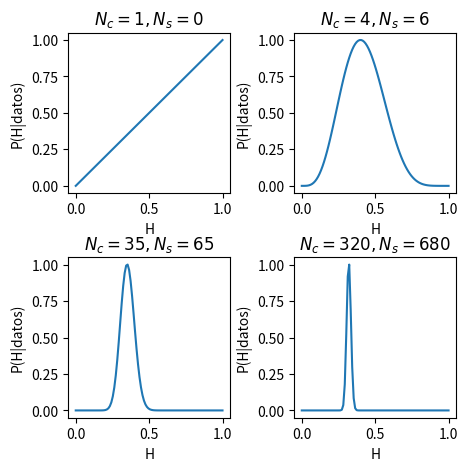
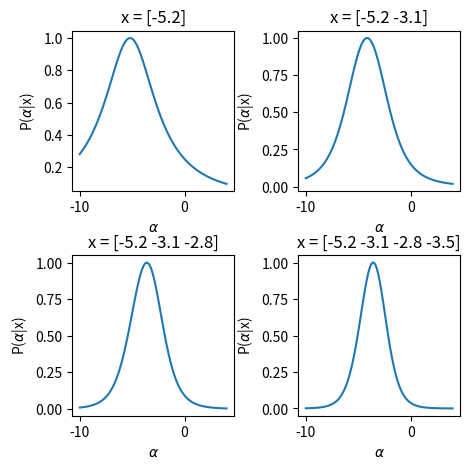
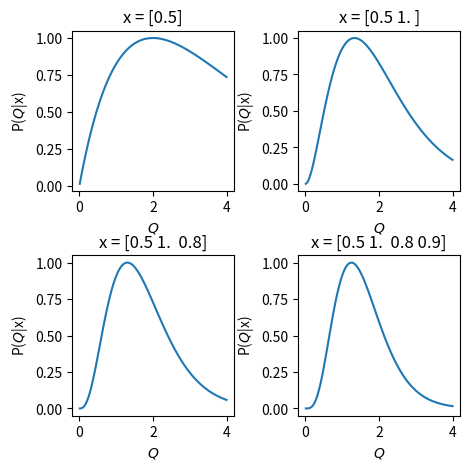

These charts were generated, in order, by the following Python code:
import numpy as np
import matplotlib.pyplot as plt

# 1. (10 puntos) Reproducir la Figura 2.1 del capítulo 2 del libro de Sivia, 
# pero usando los siguientes cuatro casos 
# {N_cara=1, N_sello=0},{ N_cara=4, N_sello=6}, 
# {N_cara=35, N_sello=65}, {N_cara=320, N_sello=680}.

def proba_h(h, cara):
    if cara==0:
        return h
    if cara==1:
        return 1-h
def likelihood(n_cara, n_sello, n_points=100):
    h = np.linspace(0,1, n_points)
    l = np.ones(n_points)
    for i in range(n_cara):
        l = l * proba_h(h, 0)
    for i in range(n_sello):
        l = l * proba_h(h, 1)
    return h, l

def plot_likelihood(n_cara, n_sello):
    h, l = likelihood(n_cara, n_sello)
    plt.plot(h, l/l.max())
    plt.xlabel("H")
    plt.ylabel("P(H|datos)")
    label = "$N_c = {}, N_s = {}$".format(n_cara, n_sello)
    plt.title(label)
    

plt.figure(figsize=(5,5))
plt.subplots_adjust(hspace=0.4)
plt.subplots_adjust(wspace=0.4)

datos = [[1, 0], [4, 6], [35, 65], [320, 680]]
for i in range(len(datos)):
    plt.subplot(2,2,i+1)
    print(datos[i][0], datos[i][1])
    plot_likelihood(datos[i][0], datos[i][1])

plt.savefig("monedas.png", bbox_inches="tight")

    

#2. (20 puntos) Implementar el código necesario para reproducir la Figura 2.9 (P(alpha|[x_i], beta)) del mismo libro, pero asumiendo solamente cuatro mediciones, x = [-5.2, -3.1, -2.8, -3.5] y ademas que beta=3.0.

def proba_alpha(alpha, x, beta=3.0):
    p = beta/np.pi
    p = p / (beta**2 + (x-alpha)**2)
    return p

def likelihood(x_data, n_points=100):
    alpha = np.linspace(-10,4,n_points)
    l = np.ones(n_points)
    for x in x_data:
        l = l * proba_alpha(alpha, x)
    return alpha, l

def plot_likelihood(x_data):
    alpha,l = likelihood(x_data)
    plt.plot(alpha, l/l.max())
    plt.xlabel(r'$\alpha$')
    plt.ylabel(r'P($\alpha$|x)')
    label = 'x = {}'.format(x_data)
    plt.title(label)


plt.figure(figsize=(5,5))
plt.subplots_adjust(hspace=0.4)
plt.subplots_adjust(wspace=0.4)

datos = np.array([-5.2, -3.1, -2.8, -3.5])
for i in range(len(datos)):
    plt.subplot(2,2,i+1)
    print(datos[:i+1])
    plot_likelihood(datos[:i+1])

plt.savefig("faro.png", bbox_inches="tight")

# 3. (70 puntos) Graficar P(Q|[x_i]) donde x_i=[0.5, 1.0, 0.8, 0.9] son 
#mediciones de las posiciones de desintegración de unas partículas, 
#donde estas posiciones siguen la densidad de probabilidad P(x|Q) = Qexp(-Qx).
# La gráfica debe tener cuatro paneles que muestran el cambio en la densidad 
# de probabilidad a medida que llegan nuevas mediciones.


def proba_Q(Q, x):
    p = Q * np.exp(-Q*x)
    return p

def likelihood(x_data, n_points=100):
    Q = np.linspace(1E-2,4.0, n_points)
    l = np.ones(n_points)
    for x in x_data:
        l = l * proba_Q(Q, x)
    return Q, l

def plot_likelihood(x_data):
    Q,l = likelihood(x_data)
    plt.plot(Q, l/l.max())
    plt.xlabel(r'$Q$')
    plt.ylabel(r'P($Q$|x)')
    label = 'x = {}'.format(x_data)
    plt.title(label)


plt.figure(figsize=(5,5))
plt.subplots_adjust(hspace=0.4)
plt.subplots_adjust(wspace=0.4)

datos = np.array([0.5, 1.0, 0.8, 0.9])
for i in range(len(datos)):
    plt.subplot(2,2,i+1)
    print(datos[:i+1])
    plot_likelihood(datos[:i+1])

plt.savefig("decae.png", bbox_inches="tight")